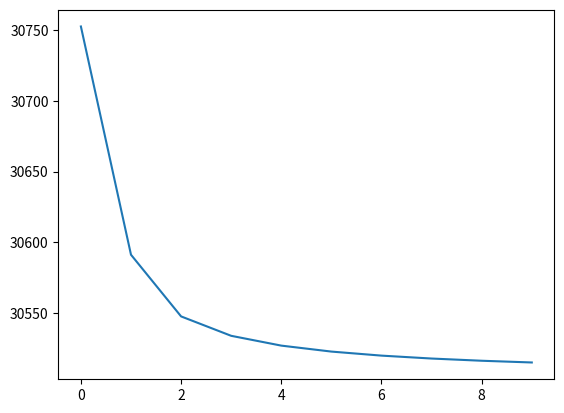

Write Python code to recreate this figure.
import numpy as np
import matplotlib.pyplot as plt

class NeuralNetworks(object):
    def __init__(self, data, labels):
        self.inputLayerSize = 2
        self.hiddenLayerSize = 3
        self.outputLayerSize = 1

        self.z1 = data
        self.y1 = labels
        self.z2 = 0
        self.a2 = 0
        self.z3 = 0
        self.yHat = 0

        self.W1 = np.random.normal(size=(self.inputLayerSize, self.hiddenLayerSize))
        self.W2 = np.random.normal(size=(self.hiddenLayerSize, self.outputLayerSize))

        self.mse = 0

        self.djdw1 = 0
        self.djdw2 = 0

        self.learningRate = 0.01

        self.cost_calc = []

        self.Optimization()

    def forward(self):
        self.z2 = np.array(np.dot(self.z1, self.W1), dtype=np.float32)
        self.a2 = np.array(self.sigmoid(self.z2))
        self.z3 = np.array(np.dot(self.a2, self.W2), dtype=np.float32)
        self.yHat = self.sigmoid(self.z3)
        return self.yHat

    def sigmoid(self, x):
        return 1/ (1 + np.exp(-1 * x))

    def sigmoidPrime(self, x):
        return (np.exp(-x))/ (1 + np.exp(-1 * x)) ** 2

    def loss(self):
        self.mse = sum(self.yHat - self.y1)**2 / 2
        return self.mse

    def costPrime(self, x, d):
        return np.dot(d.T, np.multiply((-1 * (self.y1 - self.yHat)), self.sigmoidPrime(x)))

    def BackProp(self):
        self.djdw2 = self.costPrime(self.z3, self.a2)
        self.djdw1 = self.costPrime(self.z3, self.z1)

    def GradinetDescent(self):
        self.W1 = self.W1 - (self.learningRate * self.djdw1)
        self.W2 = self.W2 - (self.learningRate * self.djdw2)

    def Optimization(self):
        for i in range(10):
            self.forward()
            l = self.loss()
            self.BackProp()
            self.GradinetDescent()
            self.cost_calc.append(l)

data = np.array([[3, 5], [5, 1], [10, 2]], dtype=np.float32)
labels = np.array([[75], [82], [93]], dtype=np.float32)
nn = NeuralNetworks(data=data, labels=labels)
print("Label: {}".format(nn.W1))
print("Prediction: {}".format(nn.W2))
print("Cost: {}".format(nn.mse))

loss = nn.cost_calc
plt.plot(range(len(loss)), loss)
plt.show()